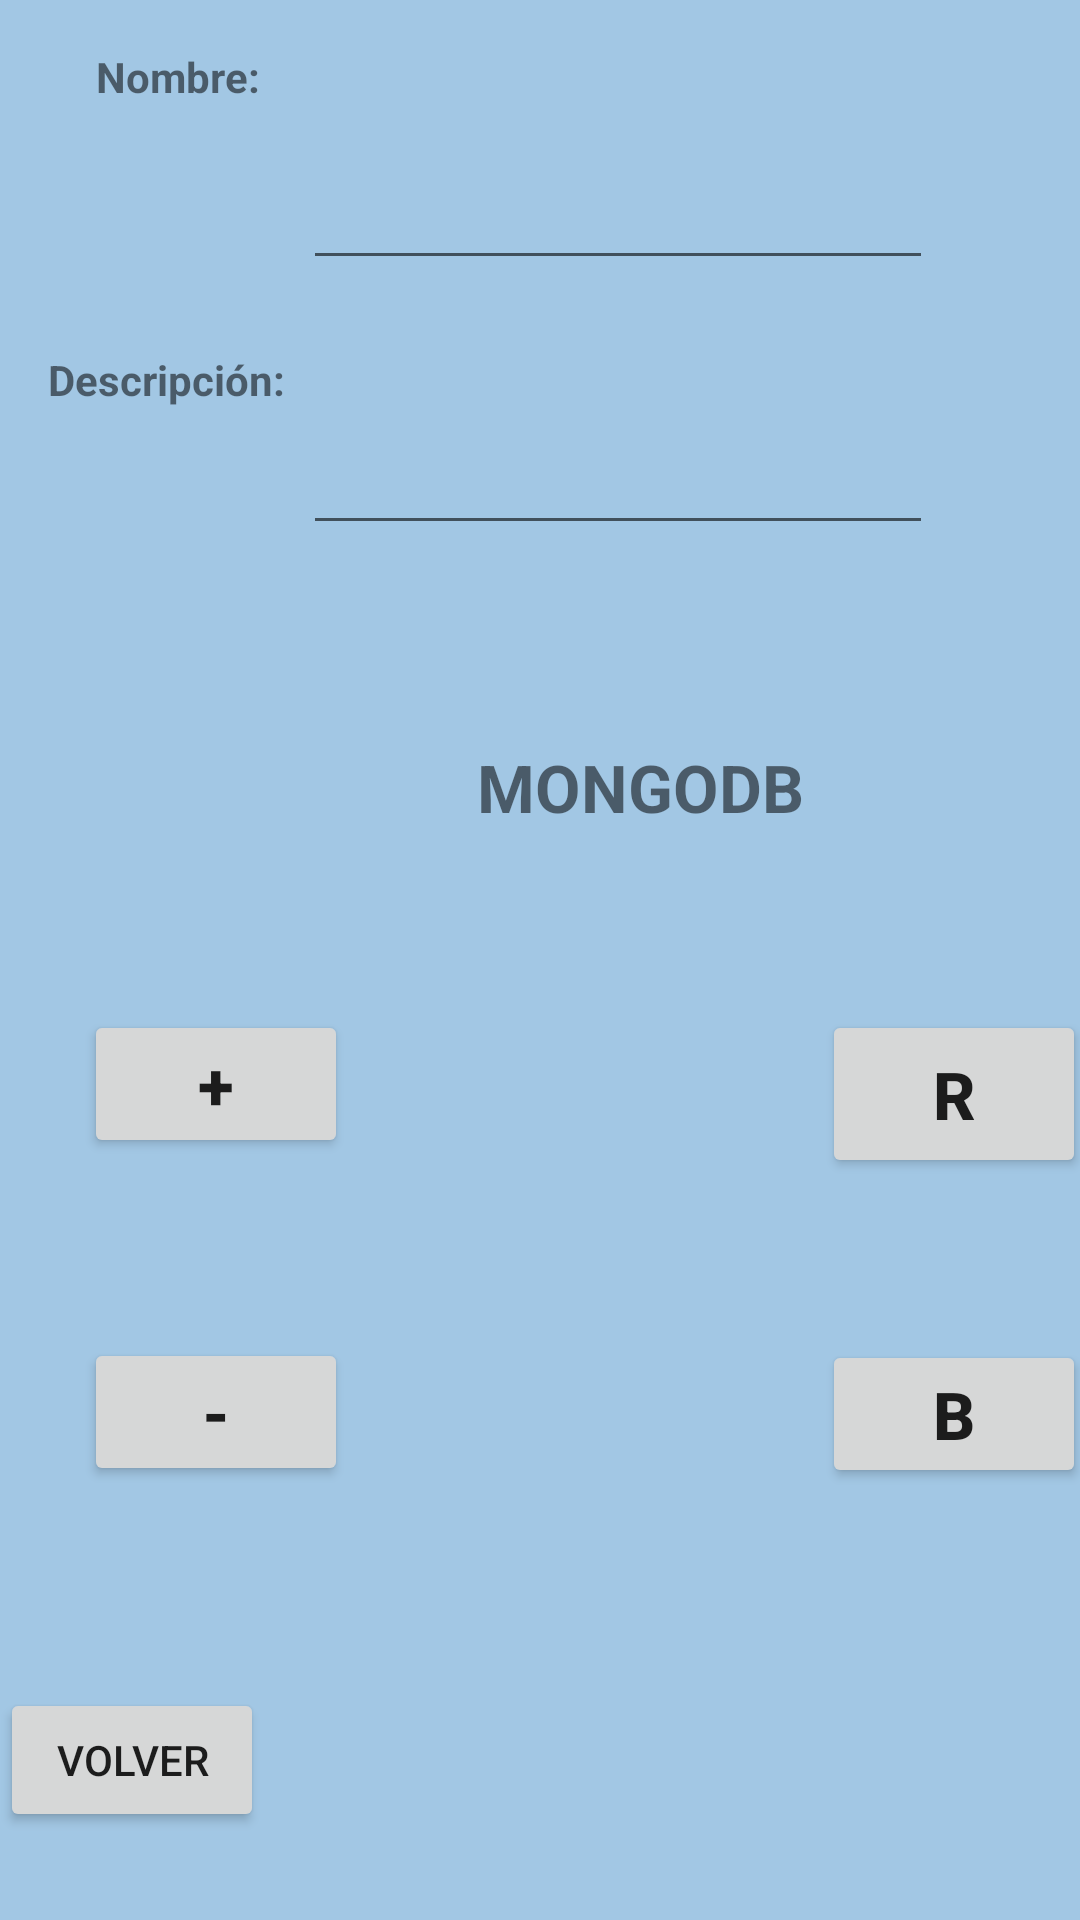

Write the Android layout XML for this screen, with the resource values it uses.
<!-- AndroidManifest.xml: application theme Theme.Adivinapalabras -->
<!-- res/layout/mongodbformulario.xml -->
<?xml version="1.0" encoding="utf-8"?>
<androidx.constraintlayout.widget.ConstraintLayout xmlns:android="http://schemas.android.com/apk/res/android"
    xmlns:app="http://schemas.android.com/apk/res-auto"
    xmlns:tools="http://schemas.android.com/tools"
    android:layout_width="match_parent"
    android:layout_height="match_parent"
    android:background="#A2C7E4">

    <EditText
        android:id="@+id/nombrePalabraMYSQL"
        android:layout_width="wrap_content"
        android:layout_height="wrap_content"
        android:layout_marginStart="101dp"
        android:layout_marginTop="52dp"
        android:ems="10"
        android:inputType="textPersonName"
        android:textStyle="bold"
        app:layout_constraintStart_toStartOf="parent"
        app:layout_constraintTop_toTopOf="parent" />

    <EditText
        android:id="@+id/descripcionmysql"
        android:layout_width="wrap_content"
        android:layout_height="wrap_content"
        android:layout_marginStart="101dp"
        android:layout_marginTop="47dp"
        android:ems="10"
        android:inputType="textPersonName"
        android:textStyle="bold"
        app:layout_constraintStart_toStartOf="parent"
        app:layout_constraintTop_toBottomOf="@+id/nombrePalabraMYSQL" />

    <TextView
        android:id="@+id/labelMYSQL"
        android:layout_width="115dp"
        android:layout_height="31dp"
        android:layout_marginStart="159dp"
        android:layout_marginTop="66dp"
        android:text="MONGODB"
        android:textSize="22sp"
        android:textStyle="bold"
        app:layout_constraintStart_toStartOf="parent"
        app:layout_constraintTop_toBottomOf="@+id/descripcionmysql" />

    <Button
        android:id="@+id/btnInsertarMYSQL"
        android:layout_width="wrap_content"
        android:layout_height="wrap_content"
        android:layout_marginStart="28dp"
        android:layout_marginTop="155dp"
        android:onClick="GestionMongoDB"
        android:text="+"
        android:textSize="22sp"
        android:textStyle="bold"
        app:layout_constraintStart_toStartOf="parent"
        app:layout_constraintTop_toBottomOf="@+id/descripcionmysql" />

    <Button
        android:id="@+id/btnEliminarMYSQL"
        android:layout_width="wrap_content"
        android:layout_height="wrap_content"
        android:layout_marginStart="28dp"
        android:layout_marginTop="60dp"
        android:onClick="GestionMongoDB"
        android:text="-"
        android:textSize="22sp"
        android:textStyle="bold"
        app:layout_constraintStart_toStartOf="parent"
        app:layout_constraintTop_toBottomOf="@+id/btnInsertarMYSQL" />

    <Button
        android:id="@+id/btnResetearMYSQL"
        android:layout_width="88dp"
        android:layout_height="56dp"
        android:layout_marginStart="158dp"
        android:layout_marginTop="155dp"
        android:onClick="GestionMongoDB"
        android:text="R"
        android:textSize="22sp"
        android:textStyle="bold"
        app:layout_constraintStart_toEndOf="@+id/btnInsertarMYSQL"
        app:layout_constraintTop_toBottomOf="@+id/descripcionmysql" />

    <Button
        android:id="@+id/btnBuscarMYSQL"
        android:layout_width="wrap_content"
        android:layout_height="wrap_content"
        android:layout_marginStart="158dp"
        android:layout_marginTop="54dp"
        android:onClick="GestionMongoDB"
        android:text="B"
        android:textSize="22sp"
        android:textStyle="bold"
        app:layout_constraintStart_toEndOf="@+id/btnEliminarMYSQL"
        app:layout_constraintTop_toBottomOf="@+id/btnResetearMYSQL" />

    <Button
        android:id="@+id/volverATRAS"
        android:layout_width="wrap_content"
        android:layout_height="wrap_content"
        android:layout_marginTop="284dp"
        android:text="VOLVER"
        app:layout_constraintTop_toBottomOf="@+id/labelMYSQL"
        tools:layout_editor_absoluteX="176dp" />

    <TextView
        android:id="@+id/labelNombre"
        android:layout_width="wrap_content"
        android:layout_height="wrap_content"
        android:layout_marginStart="32dp"
        android:layout_marginTop="16dp"
        android:text="Nombre:"
        android:textStyle="bold"
        app:layout_constraintStart_toStartOf="parent"
        app:layout_constraintTop_toTopOf="parent" />

    <TextView
        android:id="@+id/labelDescripcion"
        android:layout_width="wrap_content"
        android:layout_height="wrap_content"
        android:layout_marginStart="16dp"
        android:layout_marginTop="82dp"
        android:text="Descripción:"
        android:textStyle="bold"
        app:layout_constraintStart_toStartOf="parent"
        app:layout_constraintTop_toBottomOf="@+id/labelNombre" />
</androidx.constraintlayout.widget.ConstraintLayout>
<!-- resources referenced by this layout -->
<resources>
  <style name="Theme.Adivinapalabras" parent="Theme.MaterialComponents.DayNight.DarkActionBar">
          
          <item name="colorPrimary">@color/purple_500</item>
          <item name="colorPrimaryVariant">@color/purple_700</item>
          <item name="colorOnPrimary">@color/white</item>
          
          <item name="colorSecondary">@color/teal_200</item>
          <item name="colorSecondaryVariant">@color/teal_700</item>
          <item name="colorOnSecondary">@color/black</item>
          
          <item name="android:statusBarColor">?attr/colorPrimaryVariant</item>
          
      </style>
  <!-- not gathered from this repository: default colours our renderer supplied (Android Studio template values) -->
  <color name="purple_500">#FF6200EE</color>
  <color name="purple_700">#FF3700B3</color>
  <color name="teal_200">#FF03DAC5</color>
  <color name="teal_700">#FF018786</color>
  <color name="black">#FF000000</color>
  <color name="white">#FFFFFFFF</color>
</resources>
